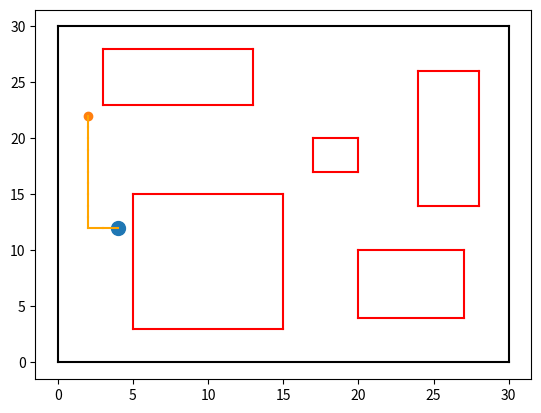

Write the Python code that produced this figure.
import matplotlib.pyplot as plt
import random




collision = []


fourAngle = [[0, 0], [0, 30], [30, 0], [30, 30]]
plt.plot([fourAngle[0][0], fourAngle[1][0]], [fourAngle[0][1], fourAngle[1][1]], color="black")
plt.plot([fourAngle[0][0], fourAngle[2][0]], [fourAngle[0][1], fourAngle[2][1]], color="black")
plt.plot([fourAngle[2][0], fourAngle[3][0]], [fourAngle[2][1], fourAngle[3][1]], color="black")
plt.plot([fourAngle[1][0], fourAngle[3][0]], [fourAngle[1][1], fourAngle[3][1]], color="black")

obstacle = [[[3, 28], [13, 28], [3, 23], [13, 23]], [[17, 20], [20, 20], [17, 17], [20, 17]], [[24, 26], [28, 26], [24, 14], [28, 14]], [[5, 15], [15, 15], [5, 3], [15, 3]], [[20, 10], [27, 10], [20, 4], [27, 4]]]


for a in obstacle:
    if a[0][0] > a[1][0]:
        x1 = a[1][0]
        x2 = a[0][0]
    else:
        x1 = a[0][0]
        x2 = a[1][0]
        
    if a[1][1] > a[2][1]:
        y1 = a[1][1]
        y2 = a[2][1]
    else:
        y1 = a[2][1]
        y2 = a[1][1]
        
    collision.append([x1, x2, y1, y2])
    

def Crash(coorX, coorY):
    # reuturn True of not crash
    global collision
    print("obstacle", obstacle)
    print("CoorXY", coorX, coorY)
    
    for a in collision:
        print("collision", collision)
        if (coorX <= a[1] and coorX >= a[0] and coorY <= a[2] and coorY >= a[3]) or (coorX <= 0 or coorX >= 30 or coorY <= 0 or coorY >= 30):
            #print("Hit")
            return False
        else:
            continue
            #print("OK")
            
    return True



startOK = "False"
endOK = "False"

while True:
    startPointX = random.randint(0, 30)
    startPointY = random.randint(0, 30)
    startOK = Crash(startPointX, startPointY)
    if startOK == True:
        break

startPoint = [startPointX, startPointY]



while True:
    endPointX = random.randint(0, 30)
    endPointY = random.randint(0, 30)
    endOK = Crash(endPointX, endPointY)
    if endOK == True:
        break
    
endPoint = [endPointX, endPointY]

#startPointX = 1
#startPointY = 29
#endPointX = 28
#endPointY = 7
startPoint = [startPointX, startPointY]
endPoint = [endPointX, endPointY]

plt.scatter(startPointX, startPointY, s=100)
plt.scatter(endPointX, endPointY)


print("obstacle", obstacle)
    
for i in obstacle:
    plt.plot([i[0][0], i[1][0]], [i[0][1], i[1][1]], color="red")
    plt.plot([i[0][0], i[2][0]], [i[0][1], i[2][1]], color="red")
    plt.plot([i[2][0], i[3][0]], [i[2][1], i[3][1]], color="red")
    plt.plot([i[1][0], i[3][0]], [i[1][1], i[3][1]], color="red")
    



###################################################################################################
###### Find Path ######
#######################
###### (x1, y1)-----------(?, ?)    ######
###### |                       |    ######
###### |                       |    ######
###### |                       |    ######
###### |                       |    ######
###### |                       |    ######
###### |                       |    ######
###### |                       |    ######
###### (?, ?)-----------(x2, y2)    ######
##########################################

hited = "False"
visited = []
path = [[startPoint.copy()]]

        

def canBranch():
    global path
    global visited
    new = []
    
    for a in path:
        #print("a", a)
        
        #print("canBranch1")
        #print("visited", visited)
        #print("p", [a[len(a)-1][0] + 1, a[len(a)-1][1]])
        if [a[len(a)-1][0] + 1, a[len(a)-1][1]] not in visited:
            if Crash(a[len(a)-1][0] + 1, a[len(a)-1][1]) == True:
                t = a.copy()
                t.append([a[len(a)-1][0] + 1, a[len(a)-1][1]])
                new.append(t)
                visited.append([a[len(a)-1][0] + 1, a[len(a)-1][1]])
        
        #print("canBranch2")
        if [a[len(a)-1][0] - 1, a[len(a)-1][1]] not in visited:
            if Crash(a[len(a)-1][0] - 1, a[len(a)-1][1]) == True:
                t = a.copy()
                t.append([a[len(a)-1][0] - 1, a[len(a)-1][1]])
                new.append(t)
                visited.append([a[len(a)-1][0] - 1, a[len(a)-1][1]])
        
        #print("canBranch3")
        if [a[len(a)-1][0], a[len(a)-1][1] + 1] not in visited:
            if Crash(a[len(a)-1][0], a[len(a)-1][1] + 1) == True:
                t = a.copy()
                t.append([a[len(a)-1][0], a[len(a)-1][1] + 1])
                new.append(t)
                visited.append([a[len(a)-1][0], a[len(a)-1][1] + 1])
        
        #print("canBranch4")
        if [a[len(a)-1][0], a[len(a)-1][1] - 1] not in visited:
           if Crash(a[len(a)-1][0], a[len(a)-1][1] - 1) == True:
               t = a.copy()
               t.append([a[len(a)-1][0], a[len(a)-1][1] - 1])
               new.append(t)
               visited.append([a[len(a)-1][0], a[len(a)-1][1] - 1])
               
        #print("new", new)
    #print("path", path)          
    path = new.copy()
    
    
def hitTarget():
    #print("CheckHitTarget")
    
    global path
    #print("path", path)
    if path == []:
        return True
    for a in path:
        #print("a", a)
        #print("Point", a[len(a)-1][0], a[len(a)-1][1])
        if a[len(a)-1][0] == endPoint[0] and a[len(a)-1][1] == endPoint[1]:
            print("Hit!")
            return a
        else:
            print("Not Hit")
            continue          
    return False


while True:
    #print("Loop")
    #print(hited)
    canBranch()
    hited = hitTarget()
    #print("path", path)
    
    if hited != False:
        print("result", hited)
        break
    
    
for i in range(len(hited)-1):
    plt.plot([hited[i][0], hited[i+1][0]], [hited[i][1], hited[i+1][1]], color='orange')

plt.show()






    
    
    
    
    
    
    
    
    
    
    
    
    
    
    
    
    
    
    
    
    
    
    
    
    




 